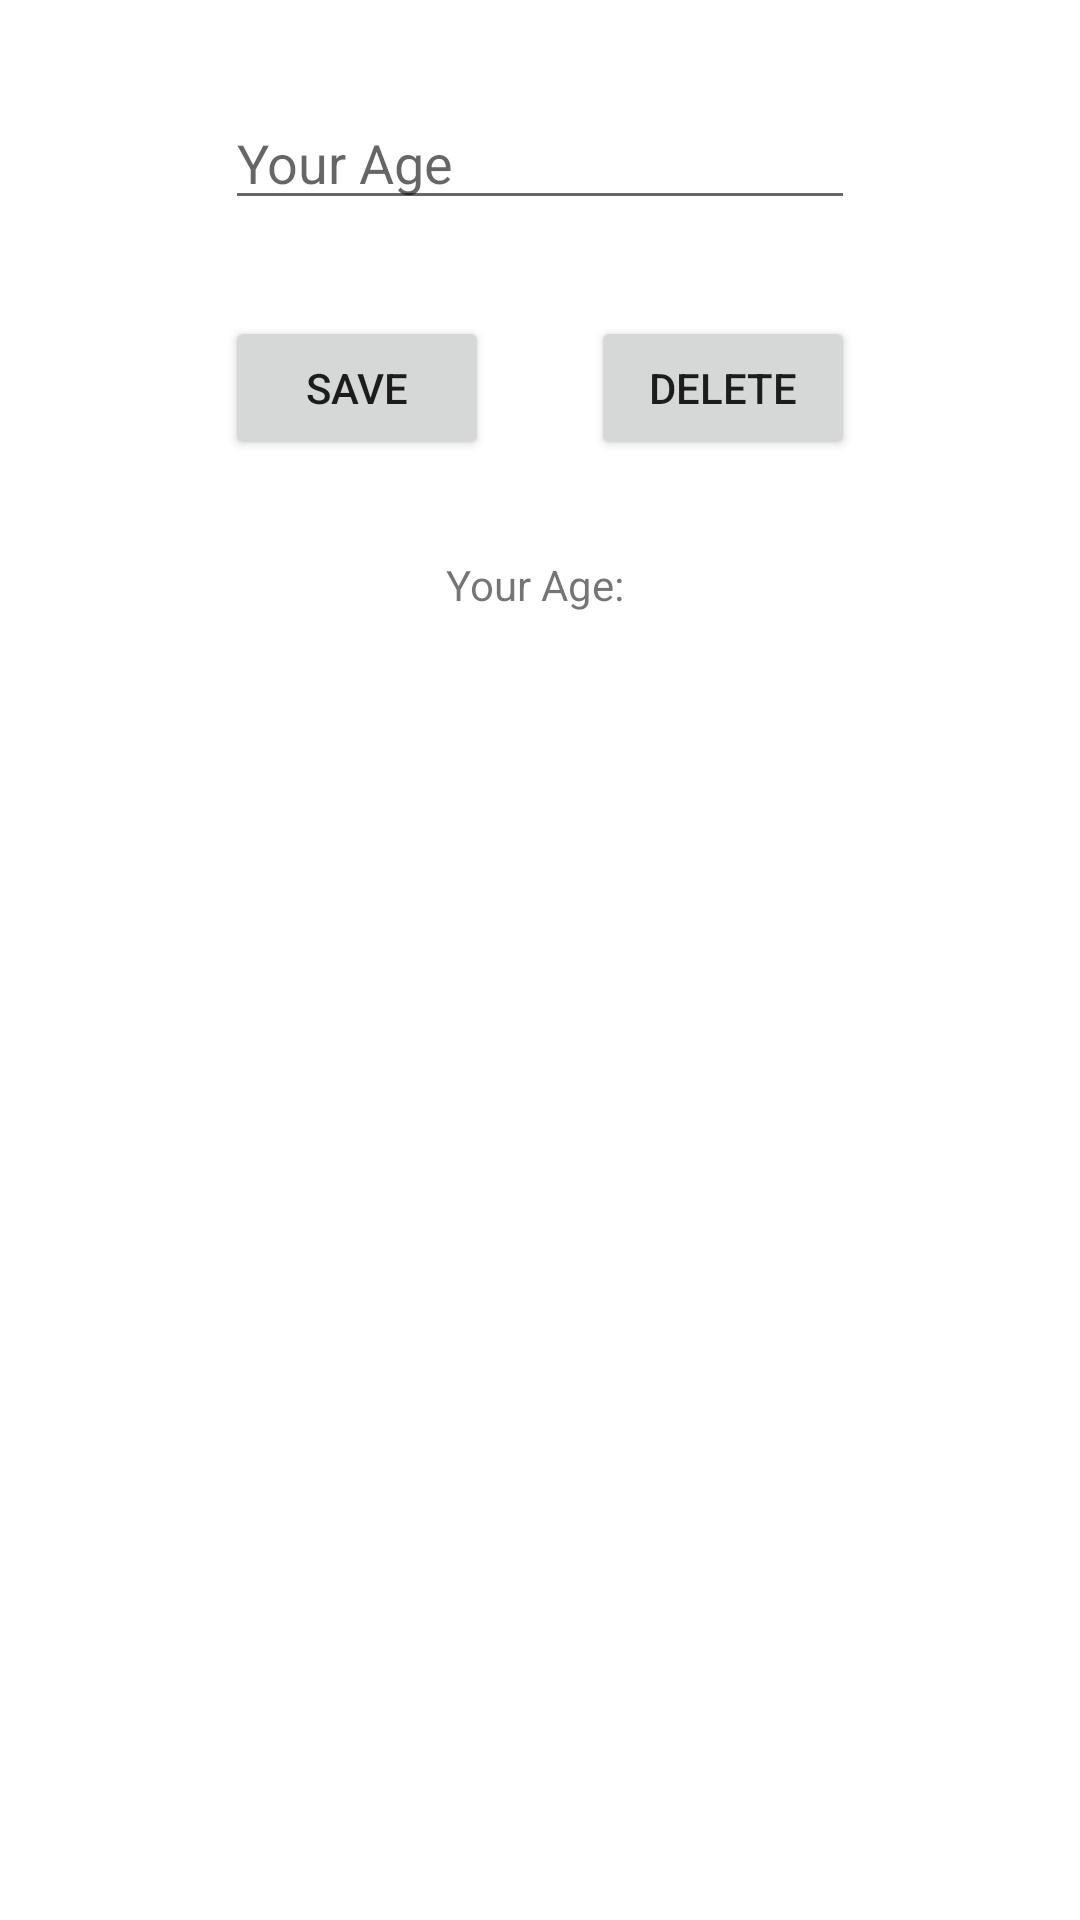

This screen was rendered from an Android layout file. Write that file and the resources it references.
<!-- AndroidManifest.xml: application theme Theme.KotlinUserInteractions -->
<!-- res/layout/screen3.xml -->
<?xml version="1.0" encoding="utf-8"?>
<androidx.constraintlayout.widget.ConstraintLayout xmlns:android="http://schemas.android.com/apk/res/android"
    xmlns:app="http://schemas.android.com/apk/res-auto"
    xmlns:tools="http://schemas.android.com/tools"
    android:layout_width="match_parent"
    android:layout_height="match_parent">

    <EditText
        android:id="@+id/editText"
        android:layout_width="wrap_content"
        android:layout_height="wrap_content"
        android:layout_marginTop="32dp"
        android:layout_marginBottom="32dp"
        android:ems="10"
        android:hint="Your Age"
        android:inputType="textPersonName"
        app:layout_constraintBottom_toTopOf="@+id/button4"
        app:layout_constraintEnd_toEndOf="parent"
        app:layout_constraintStart_toStartOf="parent"
        app:layout_constraintTop_toTopOf="parent" />

    <Button
        android:id="@+id/button4"
        android:layout_width="wrap_content"
        android:layout_height="wrap_content"
        android:layout_marginTop="32dp"
        android:onClick="save"
        android:text="Save"
        app:layout_constraintStart_toStartOf="@+id/editText"
        app:layout_constraintTop_toBottomOf="@+id/editText" />

    <Button
        android:id="@+id/button5"
        android:layout_width="wrap_content"
        android:layout_height="wrap_content"
        android:onClick="delete"
        android:text="Delete"
        app:layout_constraintEnd_toEndOf="@+id/editText"
        app:layout_constraintTop_toTopOf="@+id/button4" />

    <TextView
        android:id="@+id/textView"
        android:layout_width="wrap_content"
        android:layout_height="wrap_content"
        android:layout_marginTop="32dp"
        android:text="Your Age: "
        app:autoSizeMinTextSize="24sp"
        app:layout_constraintEnd_toEndOf="parent"
        app:layout_constraintStart_toStartOf="parent"
        app:layout_constraintTop_toBottomOf="@+id/button4"
        app:textAllCaps="false" />
</androidx.constraintlayout.widget.ConstraintLayout>
<!-- resources referenced by this layout -->
<resources>
  <style name="Theme.KotlinUserInteractions" parent="Theme.MaterialComponents.DayNight.DarkActionBar">
          
          <item name="colorPrimary">@color/purple_500</item>
          <item name="colorPrimaryVariant">@color/purple_700</item>
          <item name="colorOnPrimary">@color/white</item>
          
          <item name="colorSecondary">@color/teal_200</item>
          <item name="colorSecondaryVariant">@color/teal_700</item>
          <item name="colorOnSecondary">@color/black</item>
          
          <item name="android:statusBarColor" tools:targetApi="l">?attr/colorPrimaryVariant</item>
          
      </style>
  <!-- not gathered from this repository: default colours our renderer supplied (Android Studio template values) -->
  <color name="purple_500">#FF6200EE</color>
  <color name="purple_700">#FF3700B3</color>
  <color name="teal_200">#FF03DAC5</color>
  <color name="teal_700">#FF018786</color>
  <color name="black">#FF000000</color>
  <color name="white">#FFFFFFFF</color>
</resources>
